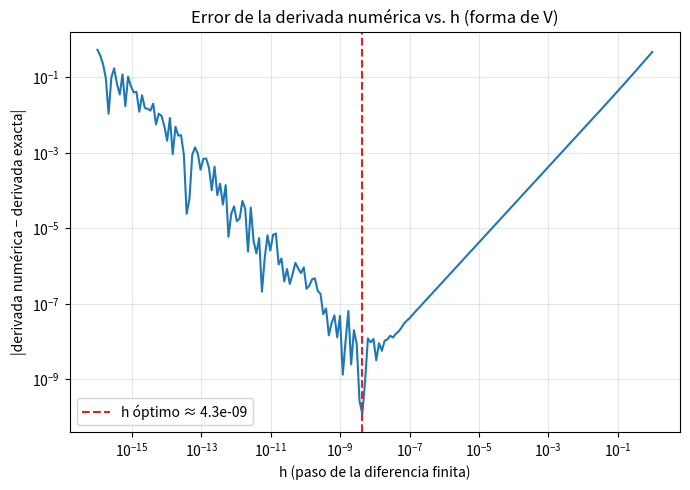

Here is the Python script that generated this plot:
"""Romperlo a proposito: derivada analitica contra derivada numerica,
con pasos h muy grandes y muy pequeños (Bloque 04, Tema 4.6).

Con h grande domina el error de truncamiento (la aproximacion en si
es mala). Con h demasiado pequeño domina el error de redondeo de
punto flotante (f(x+h)-f(x) resta dos numeros casi iguales y pierde
precision). El error total tiene forma de V en escala log-log.

Correr con:
    python codigo/bloque_04/romper_diferencias_finitas.py
"""

import numpy as np
import matplotlib.pyplot as plt


def f(x):
    return np.sin(x)


def f_prime_exacta(x):
    return np.cos(x)


def derivada_numerica(f, x, h):
    return (f(x + h) - f(x)) / h


def main() -> None:
    x0 = 1.0  # punto donde se evalúa la derivada
    exacta = f_prime_exacta(x0)

    hs = np.logspace(-16, 0, 200)
    numericas = np.array([derivada_numerica(f, x0, h) for h in hs])
    error = np.abs(numericas - exacta)

    h_optimo = hs[np.argmin(error)]
    print(f"Derivada exacta en x0={x0}: cos({x0}) = {exacta:.10f}")
    print(f"Menor error obtenido: {error.min():.2e}, con h = {h_optimo:.2e}")
    print("Para h > ~1e-8: domina el error de truncamiento (aproximación mala).")
    print("Para h < ~1e-8: domina el error de redondeo (resta de números casi iguales).")

    fig, ax = plt.subplots(figsize=(7, 5))
    ax.loglog(hs, error, color="tab:blue")
    ax.axvline(h_optimo, color="tab:red", ls="--",
               label=f"h óptimo ≈ {h_optimo:.1e}")
    ax.set_xlabel("h (paso de la diferencia finita)")
    ax.set_ylabel("|derivada numérica − derivada exacta|")
    ax.set_title("Error de la derivada numérica vs. h (forma de V)")
    ax.legend()
    ax.grid(True, which="both", alpha=0.3)
    plt.tight_layout()
    plt.show()


if __name__ == "__main__":
    main()
